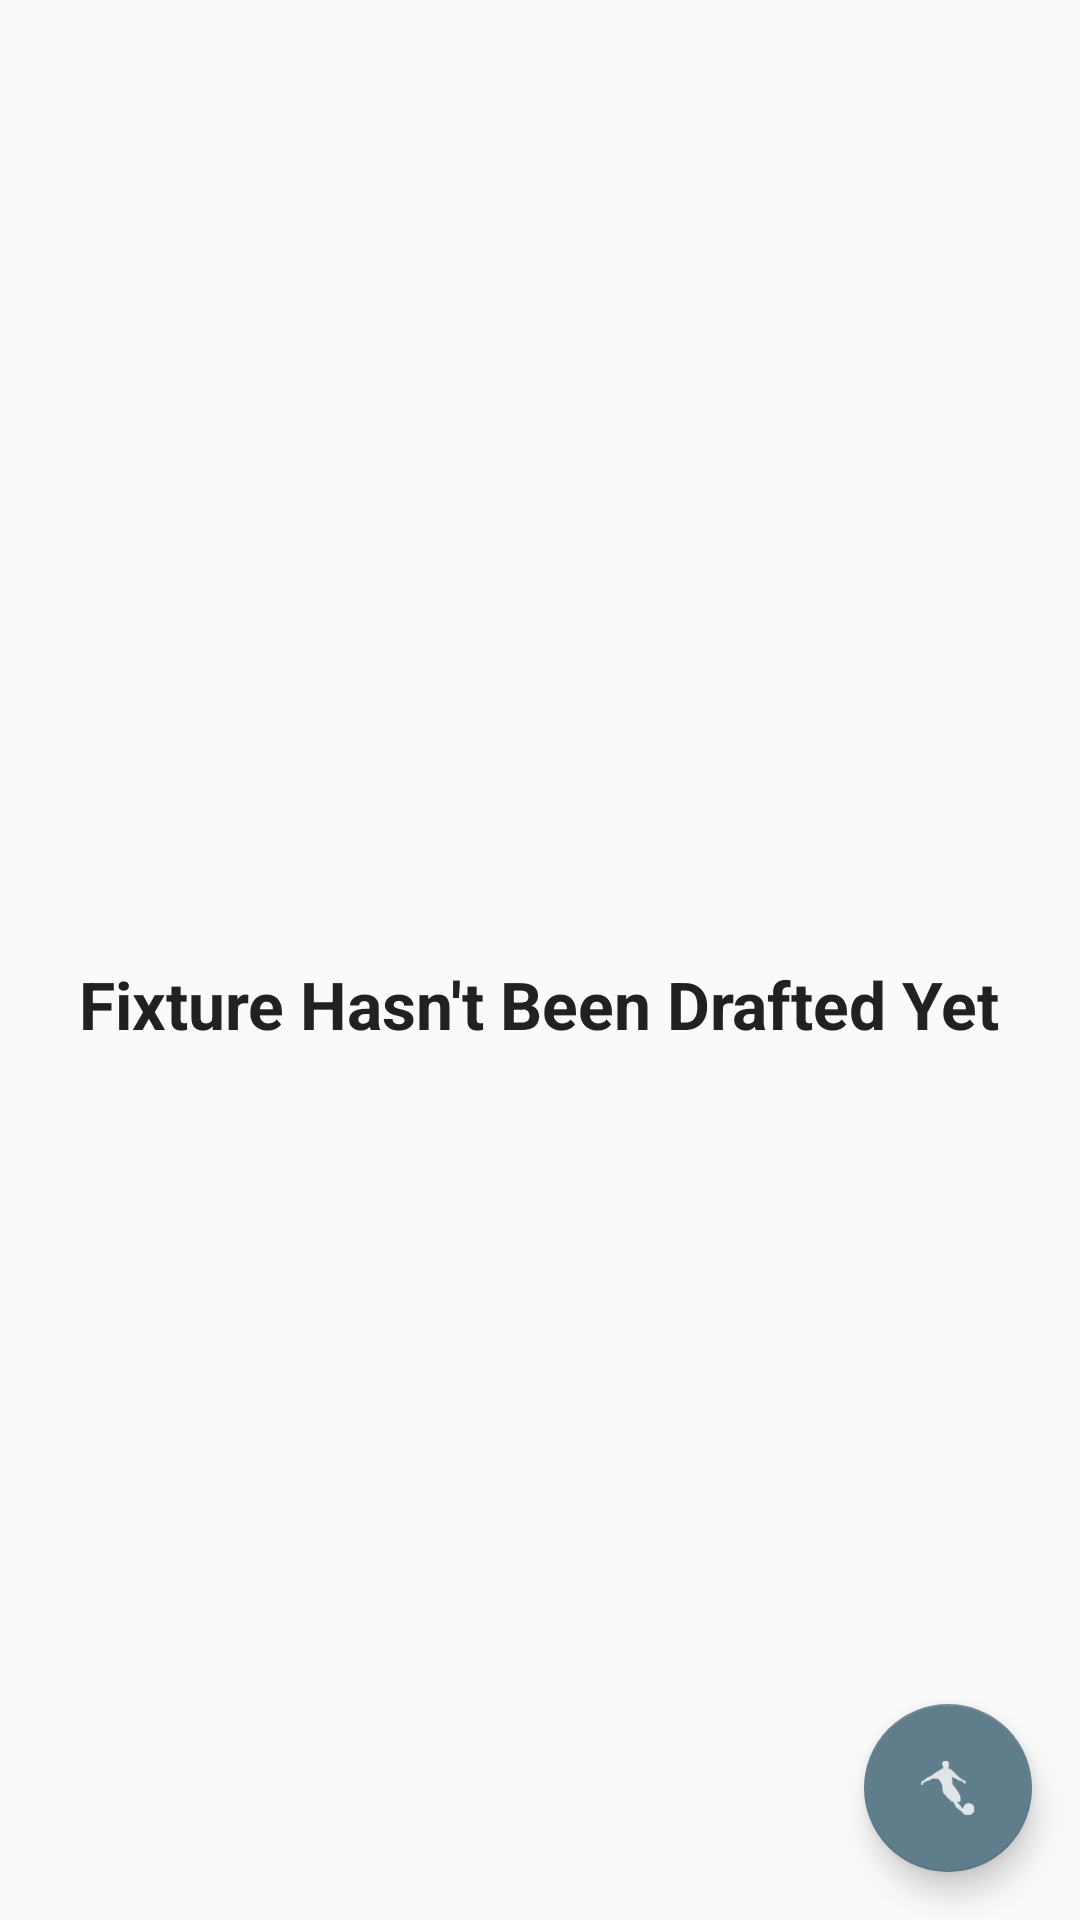

Here is an Android app screen rendered from its layout file. Give the layout XML and the strings, colors and styles it references.
<!-- AndroidManifest.xml: application theme AppTheme -->
<!-- res/layout/activity_main.xml -->
<?xml version="1.0" encoding="utf-8"?>
<RelativeLayout xmlns:android="http://schemas.android.com/apk/res/android"
    xmlns:tools="http://schemas.android.com/tools"
    android:layout_width="match_parent"
    android:layout_height="match_parent"
    tools:context=".MainActivity">

    <ListView
        android:layout_width="match_parent"
        android:layout_height="match_parent"
        android:id="@+id/homelist" />




    <RelativeLayout
        android:id="@+id/empty"
        android:layout_width="match_parent"
        android:layout_height="match_parent"
        android:layout_alignParentStart="true"
        android:layout_alignParentTop="true">

        <ImageView
            android:id="@+id/fifaLogo"
            android:layout_width="wrap_content"
            android:layout_height="wrap_content"
            android:layout_centerInParent="true"
            android:src="@drawable/fifa" />

        <TextView
            android:layout_width="wrap_content"
            android:layout_height="wrap_content"
            android:layout_below="@id/fifaLogo"
            android:layout_centerInParent="true"
            android:text="Fixture Hasn't Been Drafted Yet"
            android:textSize="22sp" />
    </RelativeLayout>

    <android.support.design.widget.FloatingActionButton
        android:id="@+id/addNew"
        android:layout_width="wrap_content"
        android:layout_height="wrap_content"
        android:layout_alignParentBottom="true"
        android:layout_alignParentRight="true"
        android:layout_margin="16dp"
        android:src="@drawable/kick" />
</RelativeLayout>
<!-- resources referenced by this layout -->
<resources>
  <!-- drawable kick: png bitmap (drawable-hdpi, 611 bytes) -->
  <style name="AppTheme" parent="Theme.AppCompat.Light.DarkActionBar">
          
          <item name="colorPrimary">@color/colorPrimary</item>
          <item name="colorPrimaryDark">@color/colorPrimaryDark</item>
          <item name="colorAccent">@color/colorAccent</item>
          <item name="android:textStyle">bold</item>
          <item name="android:textColor">@color/primaryText</item>
  
      </style>
  <color name="colorPrimary">#F44336</color>
  <color name="colorPrimaryDark">#D32F2F</color>
  <color name="colorAccent">#607D8B</color>
  <color name="primaryText">#212121</color>
</resources>
